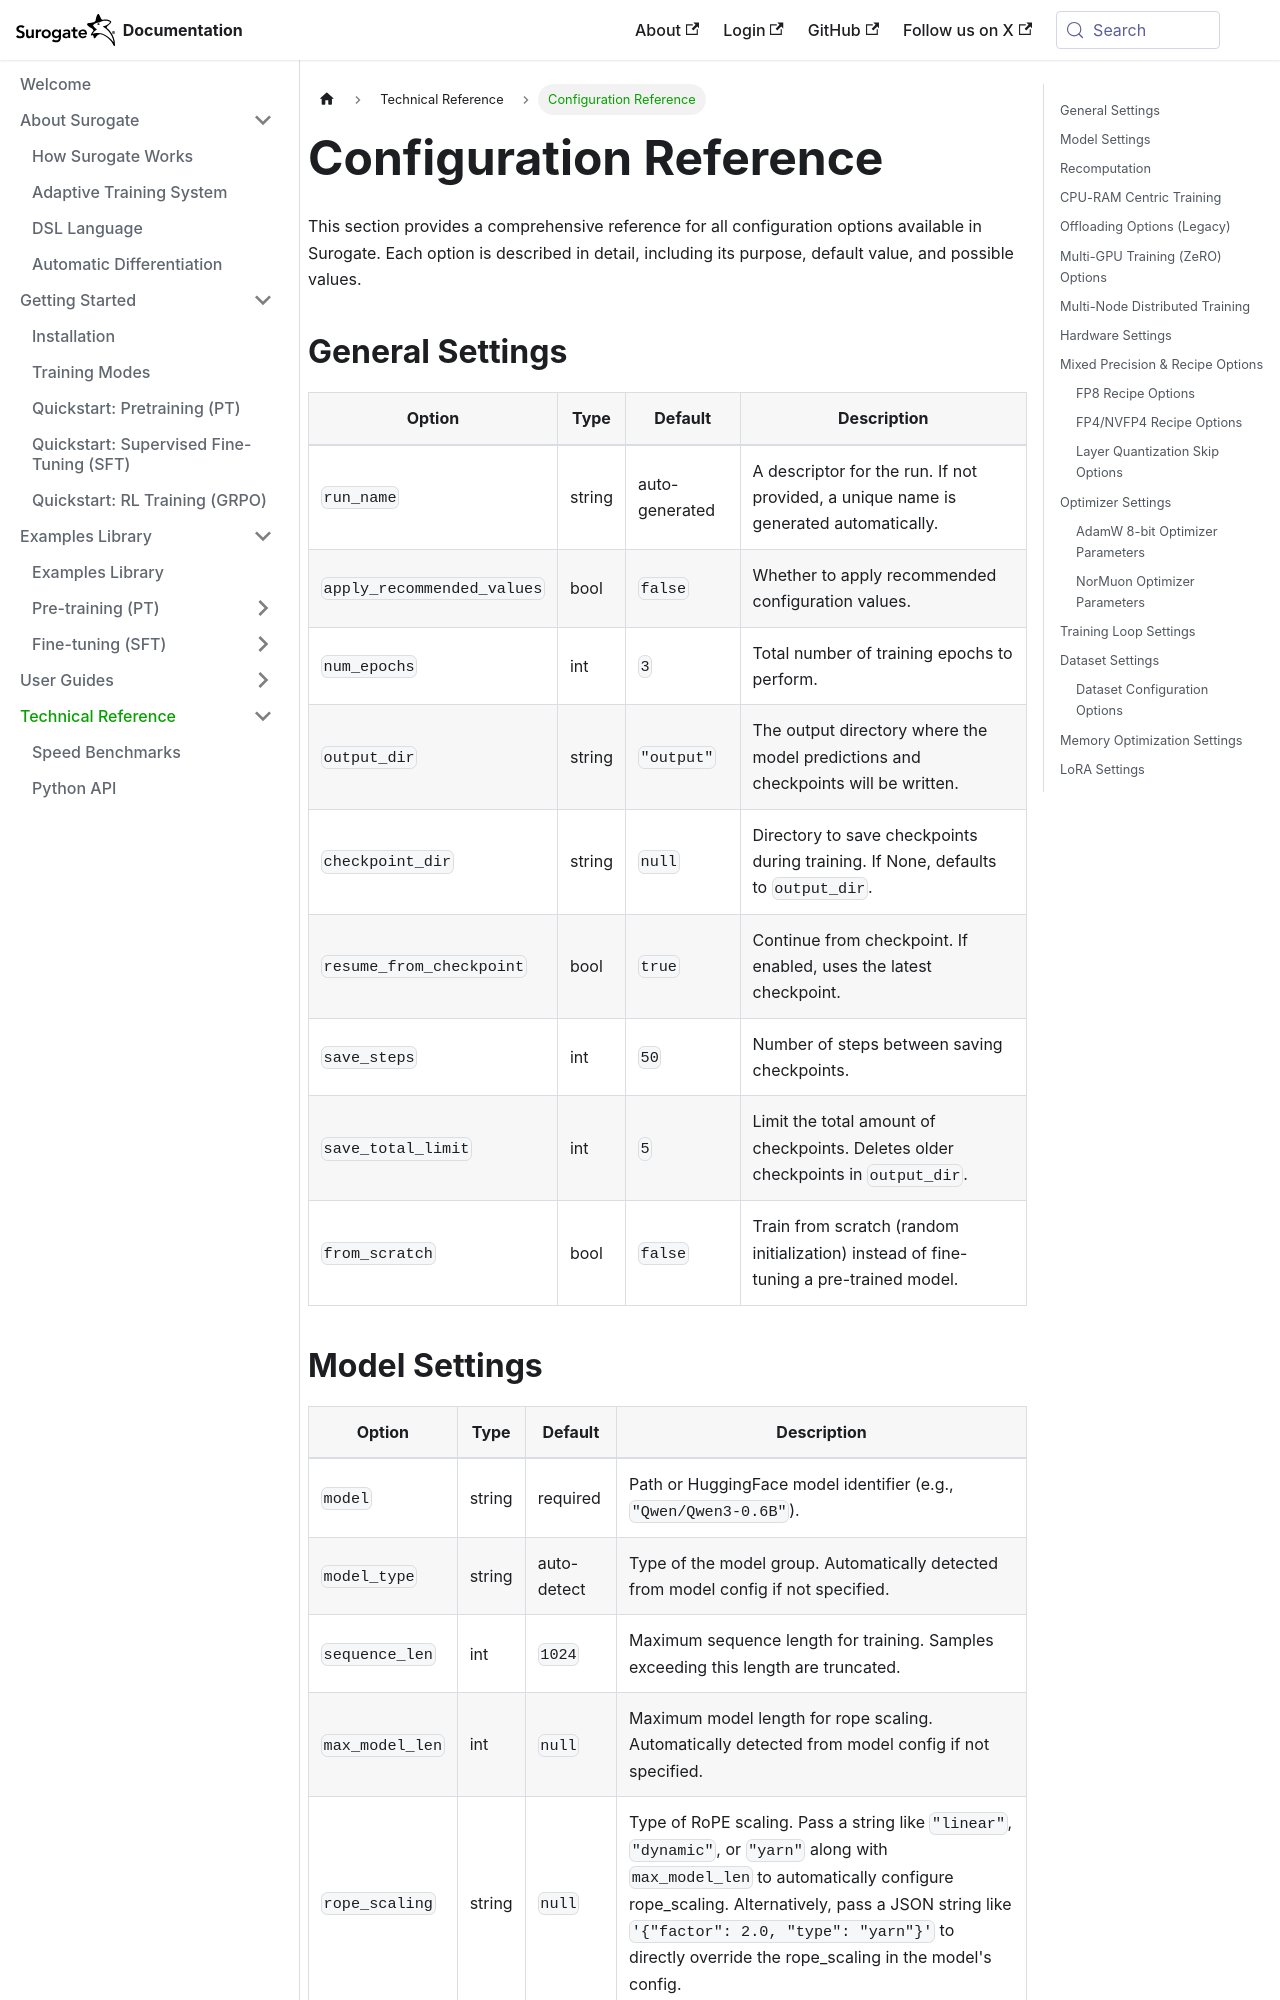

repository: invergent-ai/surogate-docs · page: reference/config.html · generator: docusaurus

# Configuration Reference

This section provides a comprehensive reference for all configuration options available in Surogate. Each option is described in detail, including its purpose, default value, and possible values.

## General Settings

| Option                     | Type   | Default        | Description                                                                            |
| -------------------------- | ------ | -------------- | -------------------------------------------------------------------------------------- |
| `run_name`                 | string | auto-generated | A descriptor for the run. If not provided, a unique name is generated automatically.   |
| `apply_recommended_values` | bool   | `false`        | Whether to apply recommended configuration values.                                     |
| `num_epochs`               | int    | `3`            | Total number of training epochs to perform.                                            |
| `output_dir`               | string | `"output"`     | The output directory where the model predictions and checkpoints will be written.      |
| `checkpoint_dir`           | string | `null`         | Directory to save checkpoints during training. If None, defaults to `output_dir`.      |
| `resume_from_checkpoint`   | bool   | `true`         | Continue from checkpoint. If enabled, uses the latest checkpoint.                      |
| `save_steps`               | int    | `50`           | Number of steps between saving checkpoints.                                            |
| `save_total_limit`         | int    | `5`            | Limit the total amount of checkpoints. Deletes older checkpoints in `output_dir`.      |
| `from_scratch`             | bool   | `false`        | Train from scratch (random initialization) instead of fine-tuning a pre-trained model. |
